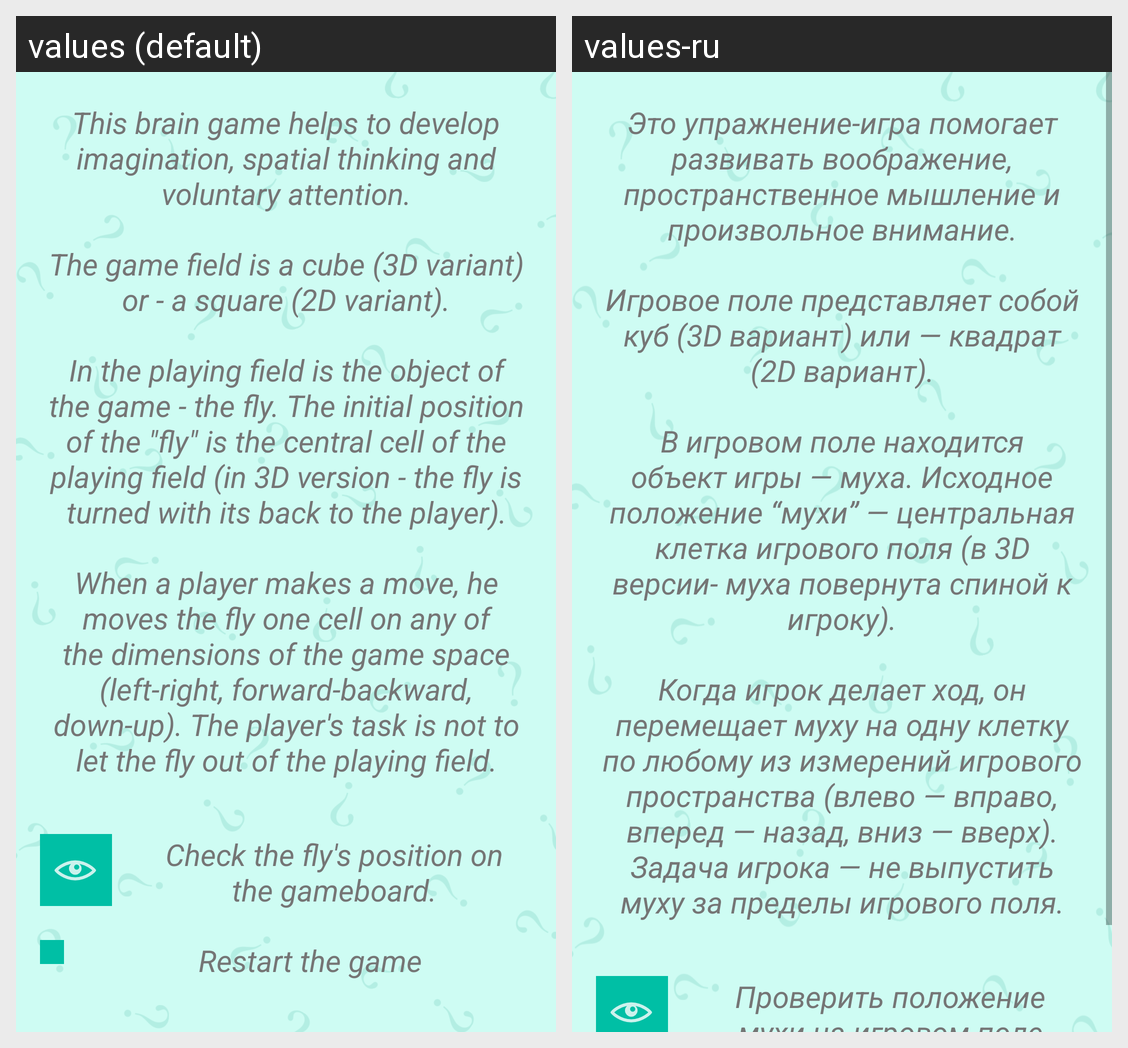

For this localized Android screen grid, give each drawn string resource with its value in every locale shown.
Android screen res/layout/activity_help.xml rendered under 2 locales, left to right: values (default), values-ru. Device: Nexus 5 (rendered at 1080×1920; each locale shown at half size, 540×960, under a caption strip naming it); theme AppTheme.
Strings drawn on this screen, with the default value and each locale's value (text and hints the layout hard-codes, and strings that could not be matched under every locale, appear in the picture but are not listed):

help_base
  values: This brain game helps to develop imagination, spatial thinking and voluntary attention.
  values-ru: Это упражнение-игра помогает развивать воображение, пространственное мышление и произвольное внимание.

help_field
  values: The game field is a cube (3D variant) or - a square (2D variant).
  values-ru: Игровое поле представляет собой куб (3D вариант) или — квадрат (2D вариант).

help_fly
  values: In the playing field is the object of the game - the fly. The initial position of the "fly" is the central cell of the playing field (in 3D version - the fly is turned with its back to the player).
  values-ru: В игровом поле находится объект игры — муха. Исходное положение “мухи” — центральная клетка игрового поля (в 3D версии- муха повернута спиной к игроку).

help_player
  values: When a player makes a move, he moves the fly one cell on any of the dimensions of the game space (left-right, forward-backward, down-up). The player's task is not to let the fly out of the playing field.
  values-ru: Когда игрок делает ход, он перемещает муху на одну клетку по любому из измерений игрового пространства (влево — вправо, вперед — назад, вниз — вверх). Задача игрока — не выпустить муху за пределы игрового поля.

help_check
  values: Check the fly's position on the gameboard.
  values-ru: Проверить положение мухи на игровом поле
